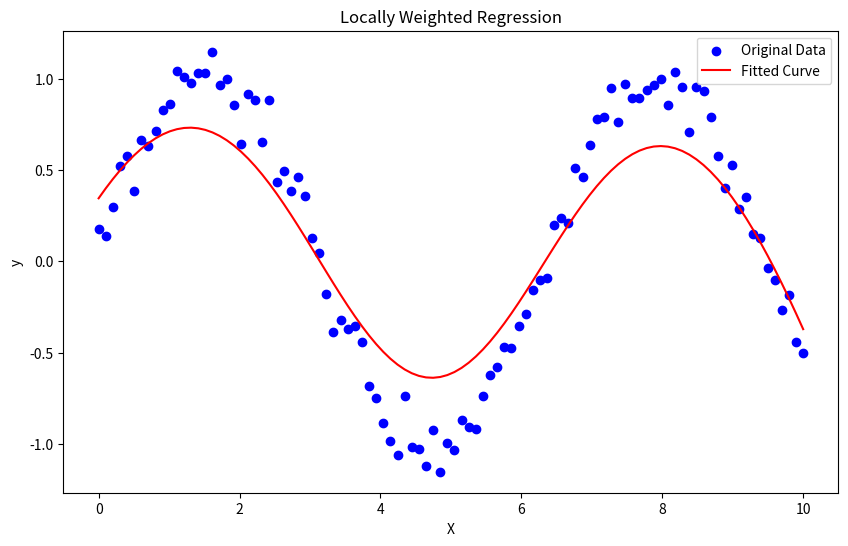

Python code for this plot:
import numpy as np
import matplotlib.pyplot as plt

def lwr(query_point, X, y, tau):
    """
    Locally Weighted Regression
    Args:
    - query_point: point at which prediction is to be made
    - X: input features
    - y: target values
    - tau: bandwidth parameter
    Returns:
    - prediction at query_point
    """
    m = X.shape[0]
    X = np.column_stack((np.ones(m), X))  # Add bias term
    query_point = np.array([1, query_point])  # Add bias term to query point
    weights = np.exp(-((X[:, 1] - query_point[1]) ** 2) / (2 * tau * tau))
    W = np.diag(weights)
    theta = np.linalg.inv(X.T @ W @ X) @ (X.T @ (W @ y))
    prediction = query_point @ theta
    return prediction

np.random.seed(0)
X = np.linspace(0, 10, 100)
y = np.sin(X) + np.random.normal(0, 0.1, 100)

tau = 1.0

predictions = [lwr(x, X, y, tau) for x in X]

plt.figure(figsize=(10, 6))
plt.scatter(X, y, color='blue', label='Original Data')
plt.plot(X, predictions, color='red', label='Fitted Curve')
plt.xlabel('X')
plt.ylabel('y')
plt.title('Locally Weighted Regression')
plt.legend()
plt.show()
